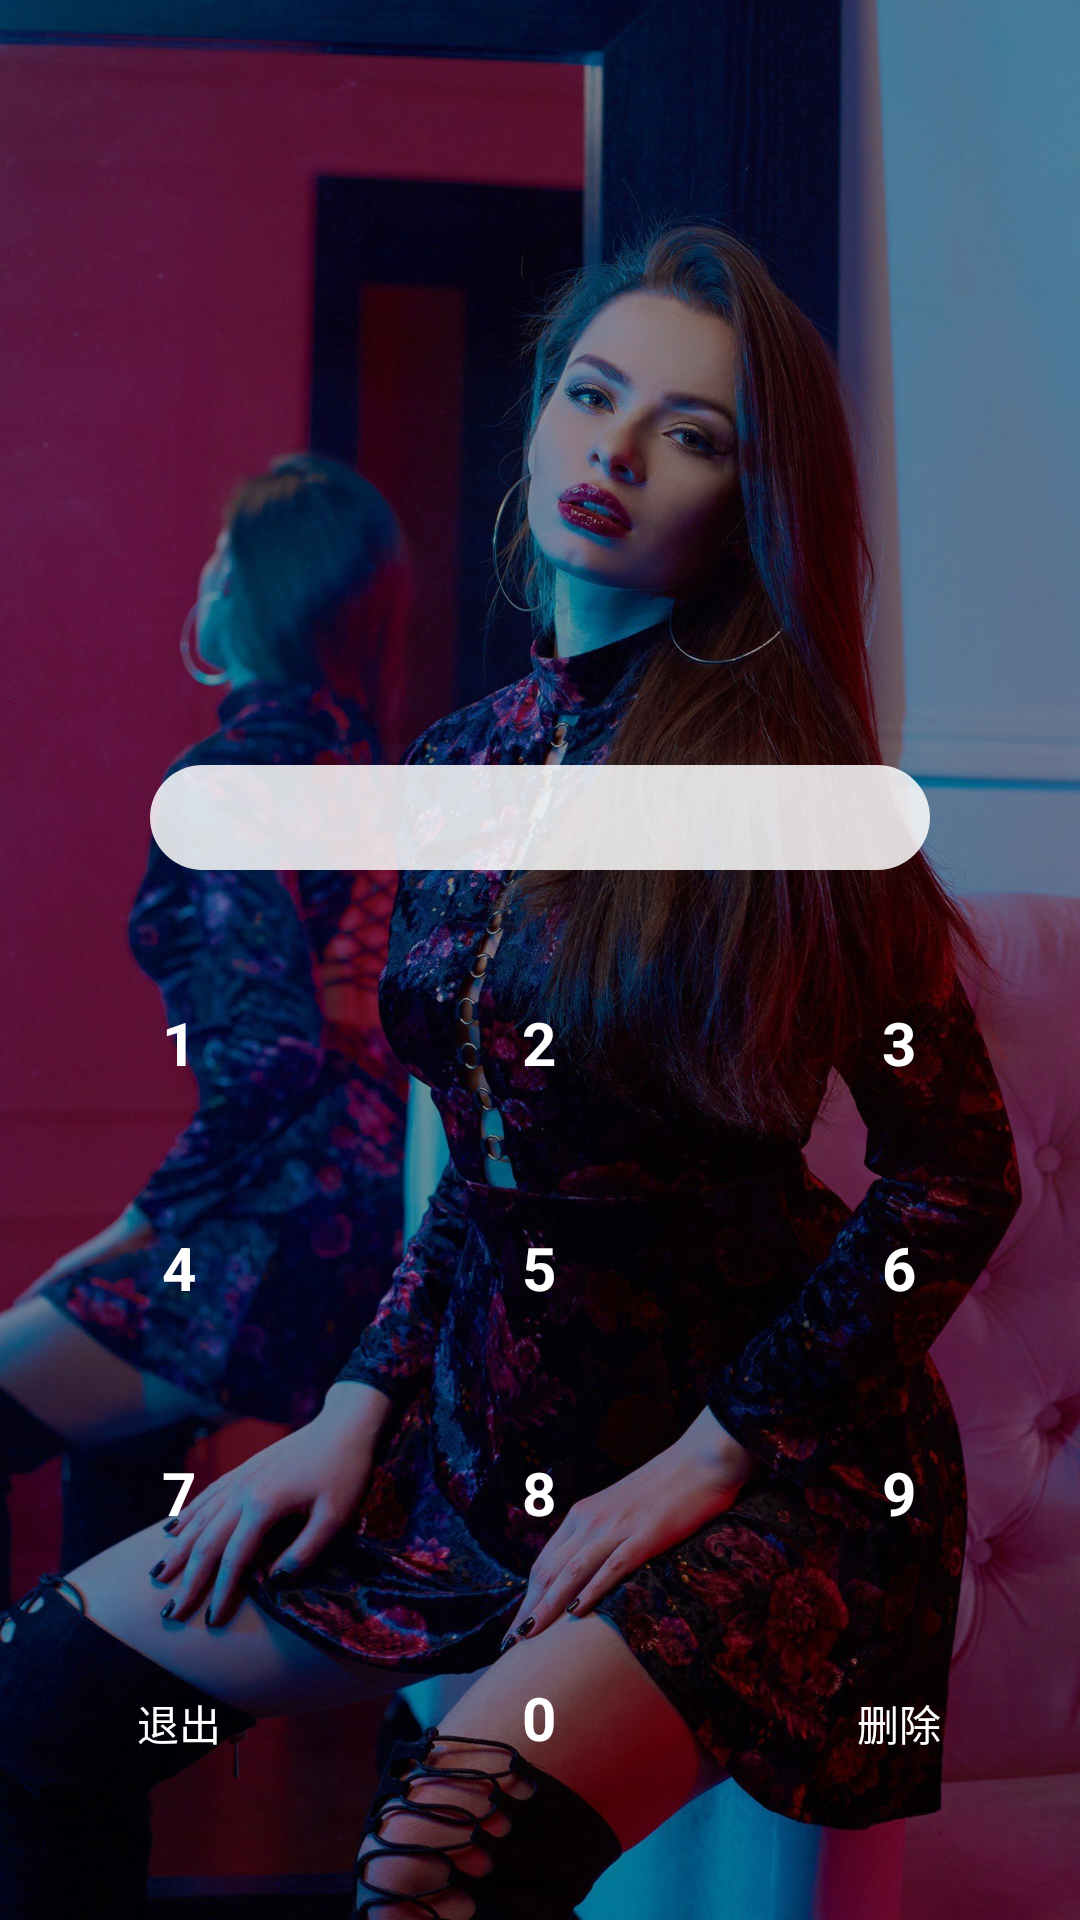

Reconstruct the res/layout file that produces this screen, plus the resources it refers to.
<!-- AndroidManifest.xml: application theme AppTheme -->
<!-- res/layout/activity_locking.xml -->
<?xml version="1.0" encoding="utf-8"?>
<RelativeLayout xmlns:android="http://schemas.android.com/apk/res/android"

    android:layout_width="match_parent"
    android:layout_height="match_parent">

    <ImageView
        android:layout_width="match_parent"
        android:layout_height="match_parent"
        android:scaleType="centerCrop"
        android:src="@mipmap/ic_locking_bg" />

    <RelativeLayout
        android:layout_width="match_parent"
        android:layout_height="match_parent"
        android:background="@color/six_black"
        android:orientation="vertical">

        <EditText
            android:layout_width="match_parent"
            android:layout_height="35dp"
            android:textColor="@color/black"
            android:id="@+id/et_pwd"
            android:gravity="center"
            android:inputType="textPassword"
            android:textSize="@dimen/sp_18"
            android:layout_marginStart="50dp"
            android:focusable="false"
            android:layout_marginEnd="50dp"
            android:layout_above="@id/ll_enter_board"
            android:background="@drawable/et_locking_shape" />

        <LinearLayout
            android:id="@+id/ll_enter_board"
            android:layout_width="match_parent"
            android:paddingBottom="40dp"
            android:layout_alignParentBottom="true"
            android:layout_height="wrap_content"
            android:orientation="vertical">

            <LinearLayout
                android:layout_width="match_parent"
                android:layout_height="wrap_content"
                android:layout_marginTop="30dp"
                android:orientation="horizontal">

                <RelativeLayout
                    android:layout_width="0dp"
                    android:layout_height="wrap_content"
                    android:layout_weight="1">

                    <TextView
                        android:id="@+id/tv_1"
                        style="@style/tv_locking"
                        android:text="1" />

                </RelativeLayout>

                <RelativeLayout
                    android:layout_width="0dp"
                    android:layout_height="wrap_content"
                    android:layout_weight="1">

                    <TextView
                        android:id="@+id/tv_2"
                        style="@style/tv_locking"
                        android:text="2" />

                </RelativeLayout>

                <RelativeLayout
                    android:layout_width="0dp"
                    android:layout_height="wrap_content"
                    android:layout_weight="1">

                    <TextView
                        android:id="@+id/tv_3"
                        style="@style/tv_locking"
                        android:text="3" />

                </RelativeLayout>

            </LinearLayout>


            <LinearLayout
                android:layout_width="match_parent"
                android:layout_height="wrap_content"
                android:layout_marginTop="20dp"
                android:orientation="horizontal">

                <RelativeLayout
                    android:layout_width="0dp"
                    android:layout_height="wrap_content"
                    android:layout_weight="1">

                    <TextView
                        android:id="@+id/tv_4"
                        style="@style/tv_locking"
                        android:text="4" />

                </RelativeLayout>

                <RelativeLayout
                    android:layout_width="0dp"
                    android:layout_height="wrap_content"
                    android:layout_weight="1">

                    <TextView
                        android:id="@+id/tv_5"
                        style="@style/tv_locking"
                        android:text="5" />

                </RelativeLayout>

                <RelativeLayout
                    android:layout_width="0dp"
                    android:layout_height="wrap_content"
                    android:layout_weight="1">

                    <TextView
                        android:id="@+id/tv_6"
                        style="@style/tv_locking"
                        android:text="6" />

                </RelativeLayout>

            </LinearLayout>

            <LinearLayout
                android:layout_width="match_parent"
                android:layout_height="wrap_content"
                android:layout_marginTop="20dp"
                android:orientation="horizontal">

                <RelativeLayout
                    android:layout_width="0dp"
                    android:layout_height="wrap_content"
                    android:layout_weight="1">

                    <TextView
                        android:id="@+id/tv_7"
                        style="@style/tv_locking"
                        android:text="7" />

                </RelativeLayout>

                <RelativeLayout
                    android:layout_width="0dp"
                    android:layout_height="wrap_content"
                    android:layout_weight="1">

                    <TextView
                        android:id="@+id/tv_8"
                        style="@style/tv_locking"
                        android:text="8" />

                </RelativeLayout>

                <RelativeLayout
                    android:layout_width="0dp"
                    android:layout_height="wrap_content"
                    android:layout_weight="1">

                    <TextView
                        android:id="@+id/tv_9"
                        style="@style/tv_locking"
                        android:text="9" />

                </RelativeLayout>

            </LinearLayout>

            <LinearLayout
                android:layout_width="match_parent"
                android:layout_height="wrap_content"
                android:layout_marginTop="20dp"
                android:orientation="horizontal">

                <RelativeLayout
                    android:layout_width="0dp"
                    android:layout_height="wrap_content"
                    android:layout_weight="1">

                    <TextView
                        android:id="@+id/tv_exit"
                        android:layout_width="55dp"
                        android:layout_height="55dp"
                        android:layout_centerHorizontal="true"
                        android:textSize="@dimen/sp_12"
                        android:gravity="center"
                        android:textColor="@color/locking_color_selector"
                        android:text="@string/exit" />

                </RelativeLayout>

                <RelativeLayout
                    android:layout_width="0dp"
                    android:layout_height="wrap_content"
                    android:layout_weight="1">

                    <TextView
                        android:id="@+id/tv_0"
                        style="@style/tv_locking"
                        android:text="0" />

                </RelativeLayout>

                <RelativeLayout
                    android:layout_width="0dp"
                    android:layout_height="wrap_content"
                    android:layout_weight="1">

                    <TextView
                        android:id="@+id/tv_delete"
                        android:layout_width="55dp"
                        android:layout_height="55dp"
                        android:layout_centerHorizontal="true"
                        android:textSize="@dimen/sp_12"
                        android:gravity="center"
                        android:textColor="@color/locking_color_selector"
                        android:text="@string/delete" />

                </RelativeLayout>

            </LinearLayout>
        </LinearLayout>
    </RelativeLayout>

</RelativeLayout>
<!-- resources referenced by this layout -->
<resources>
  <color name="black">#000000</color>
  <color name="six_black">#66000000</color>
  <dimen name="sp_18">18sp</dimen>
  <!-- drawable et_locking_shape (drawable) -->
  <?xml version="1.0" encoding="utf-8"?>
  <shape xmlns:android="http://schemas.android.com/apk/res/android">
  
      <corners android:radius="@dimen/dp_18"/>
  
      <solid android:color="@color/transWhite"/>
  </shape>
  <!-- mipmap ic_locking_bg: jpg bitmap (mipmap-xxhdpi, 446172 bytes) -->
  <string name="delete">删除</string>
  <string name="exit">退出</string>
  <style name="tv_locking">
          <item name="android:layout_width">55dp</item>
          <item name="android:layout_height">55dp</item>
          <item name="android:layout_centerInParent">true</item>
          <item name="android:gravity">center</item>
          <item name="android:background">@drawable/main_circle_selector</item>
          <item name="android:textColor">@color/white</item>
          <item name="android:textStyle">bold</item>
          <item name="android:textSize">@dimen/sp_20</item>
      </style>
  <style name="AppTheme" parent="Theme.AppCompat.Light.NoActionBar">
          
          <item name="colorPrimary">@color/mainColor</item>
          <item name="colorPrimaryDark">@color/colorPrimaryDark</item>
          <item name="colorAccent">@color/colorAccent</item>
      </style>
  <dimen name="dp_18">18dp</dimen>
  <color name="transWhite">#D8FFFFFF</color>
  <!-- drawable main_circle_selector (drawable) -->
  <?xml version="1.0" encoding="utf-8"?>
  <selector
      xmlns:android="http://schemas.android.com/apk/res/android">
      <item
          android:state_pressed="true">
      <shape android:shape="oval">
          <solid android:color="@color/clickMainColor"/>
      </shape>
      </item>
  
      <item >
          <shape android:shape="oval">
              <solid android:color="@color/transparent" />
          </shape>
      </item>
  </selector>
  <color name="white">#FFFFFF</color>
  <dimen name="sp_20">20sp</dimen>
  <color name="mainColor">#35687B</color>
  <color name="colorPrimaryDark">#35687B</color>
  <color name="colorAccent">#35687B</color>
  <color name="clickMainColor">#FF83AAB9</color>
  <color name="transparent">#00ffffff</color>
</resources>
